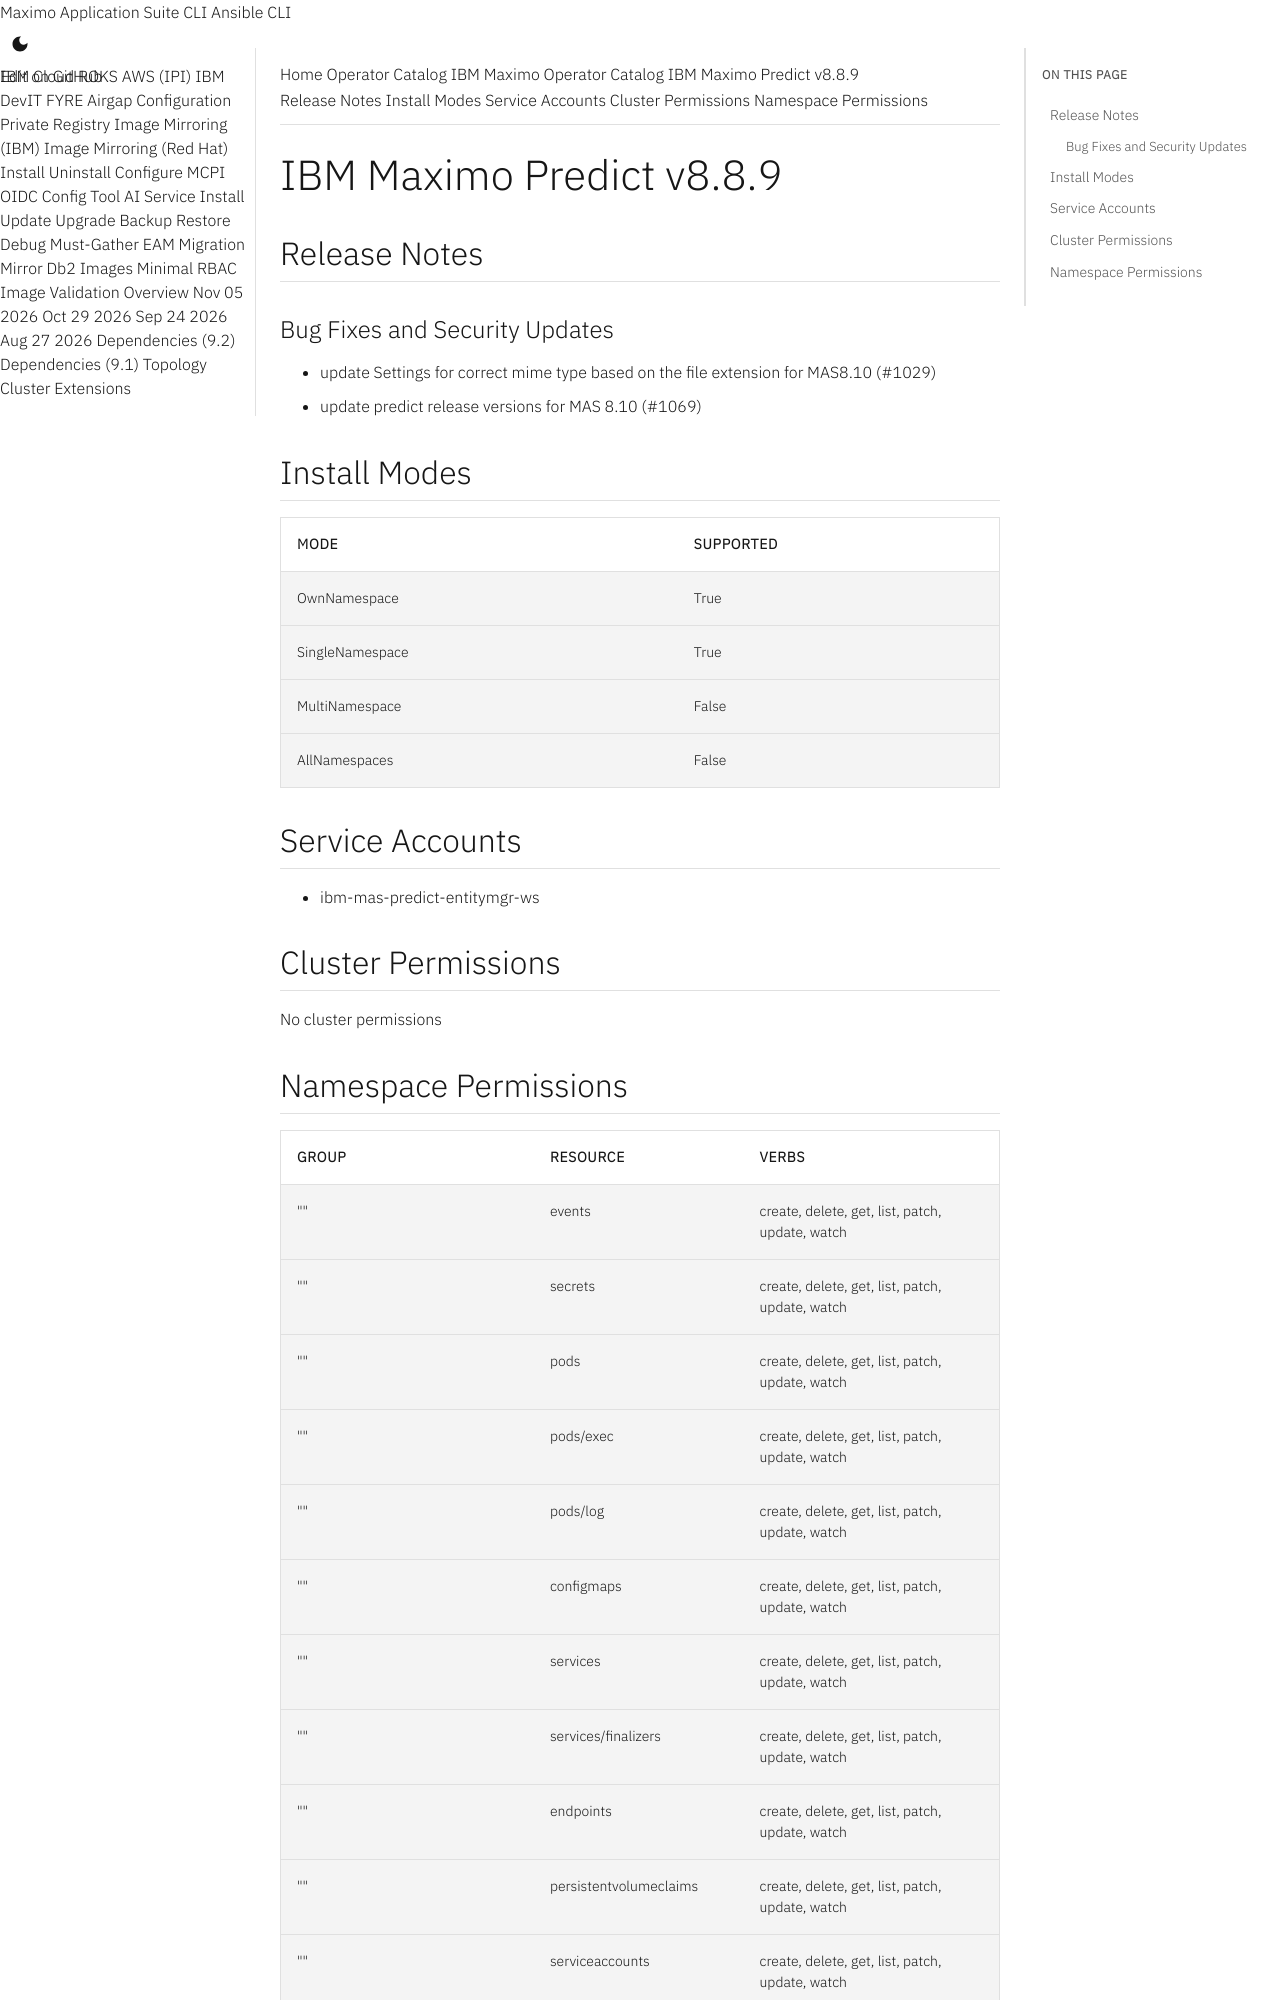

repository: ibm-mas/cli · page: catalogs/packages/ibm-mas-predict/8.8.9/index.html · generator: mkdocs

extra_breadcrumb_title_1: Operator Catalog
extra_breadcrumb_title_2: IBM Maximo Operator Catalog
extra_breadcrumb_url_2: ../../../
nav_title: Operator Catalog

IBM Maximo Predict v8.8.9
================================================================================

Release Notes
--------------------------------------------------------------------------------
### Bug Fixes and Security Updates
- update Settings for correct mime type based on the file extension for MAS8.10 (#1029)
- update predict release versions for MAS 8.10 (#1069)

Install Modes
--------------------------------------------------------------------------------
| Mode                 | Supported |
| :------------------- | :-------- |
| OwnNamespace         | True      |
| SingleNamespace      | True      |
| MultiNamespace       | False     |
| AllNamespaces        | False     |

Service Accounts
--------------------------------------------------------------------------------
- ibm-mas-predict-entitymgr-ws

Cluster Permissions
--------------------------------------------------------------------------------
No cluster permissions
